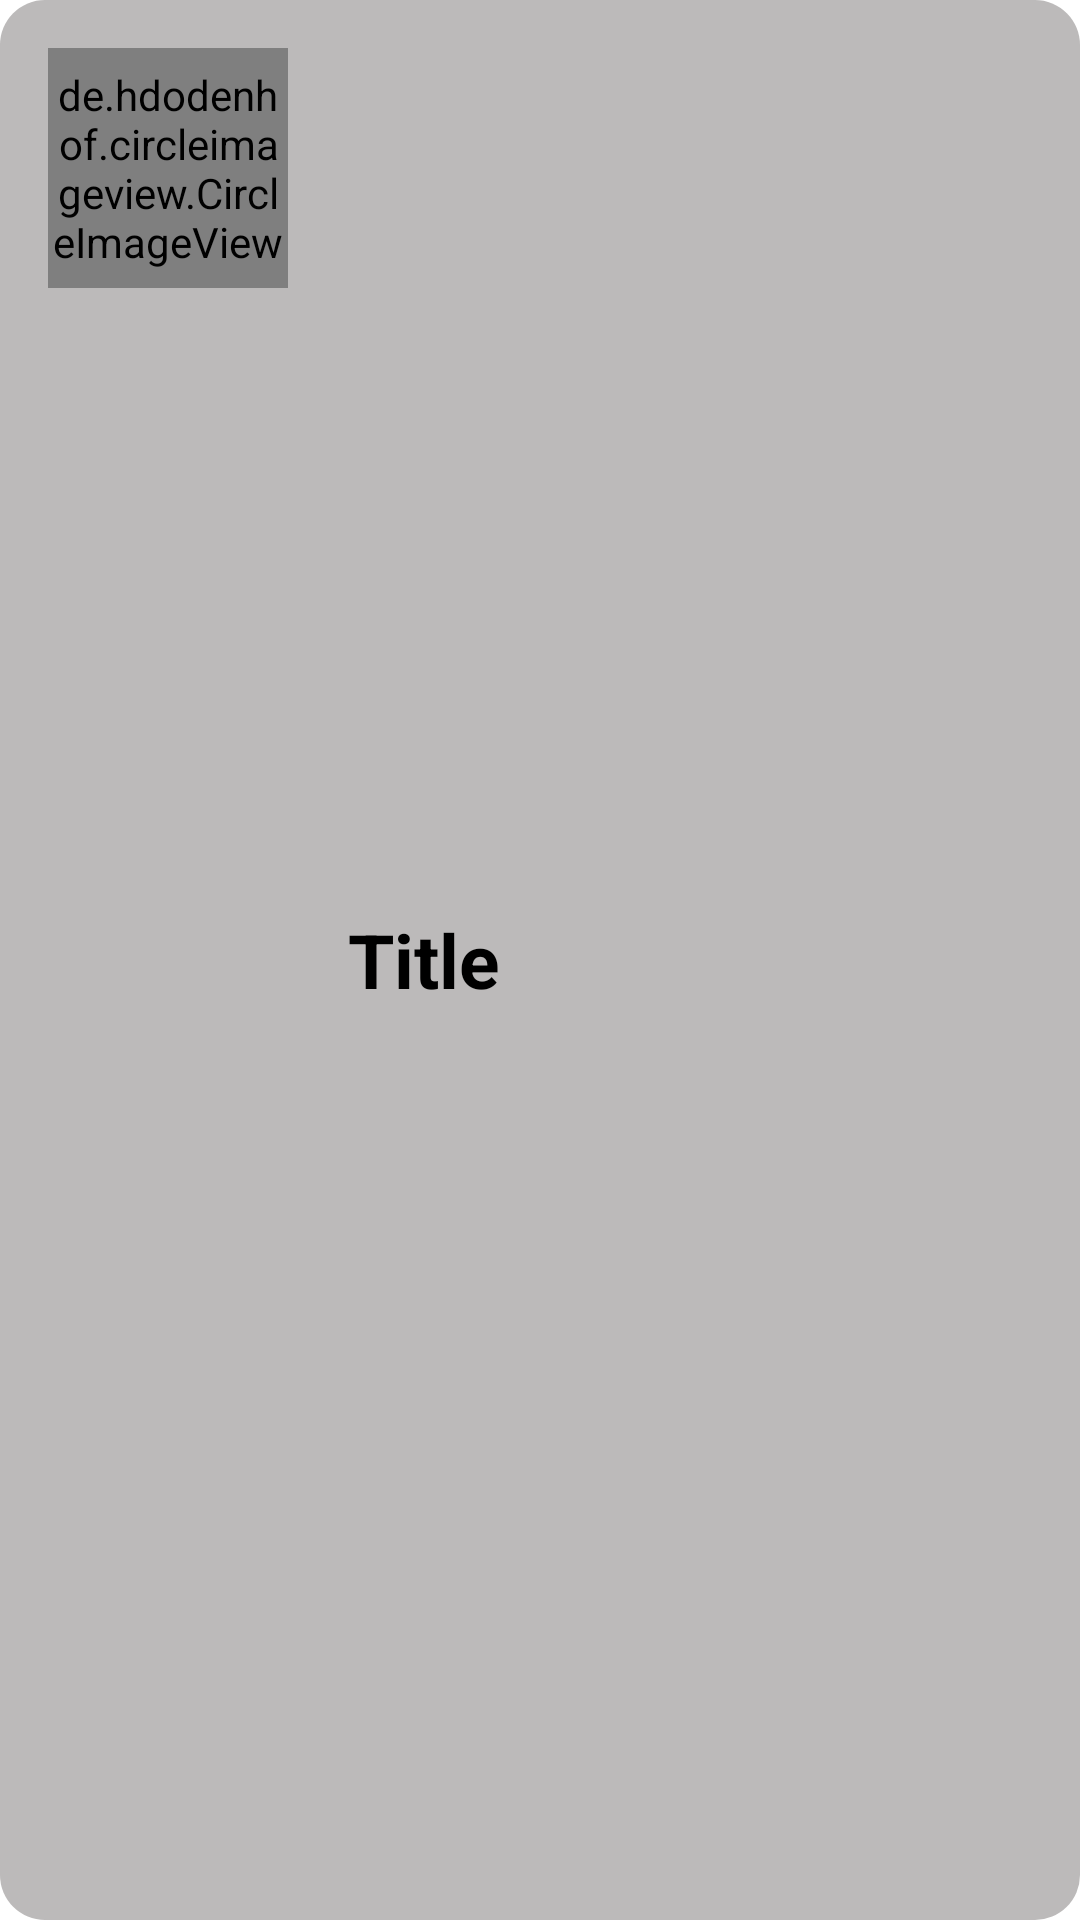

The Android layout XML behind this screen, and the referenced resources:
<!-- AndroidManifest.xml: application theme Theme.KnowledgeEnhancerQuizGame -->
<!-- res/layout/catagories_item.xml -->
<?xml version="1.0" encoding="utf-8"?>
<LinearLayout xmlns:android="http://schemas.android.com/apk/res/android"
    android:layout_width="match_parent"
    android:layout_height="wrap_content"
    android:padding="16dp"
    android:background="@drawable/catagory_corners"
    android:layout_margin="10dp"
    xmlns:app="http://schemas.android.com/apk/res-auto"
    android:orientation="horizontal">

    <de.hdodenhof.circleimageview.CircleImageView
        android:id="@+id/image_view_circle"
        android:layout_width="80dp"
        android:layout_height="80dp"
        android:src="@mipmap/ic_launcher"/>

    <TextView
        android:id="@+id/text_view_title"
        android:layout_width="0dp"
        android:layout_height="match_parent"
        android:layout_weight="1"
        android:text="Title"
        android:textColor="@color/black"
        android:textStyle="bold"
        android:textSize="25sp"
        android:layout_marginStart="10dp"
        android:layout_marginEnd="10dp"
        android:padding="10dp"
        android:gravity="center_vertical"/>

</LinearLayout>
<!-- resources referenced by this layout -->
<resources>
  <color name="black">#FF000000</color>
  <!-- drawable catagory_corners (drawable) -->
  <?xml version="1.0" encoding="utf-8"?>
  <shape xmlns:android="http://schemas.android.com/apk/res/android">
  
      <corners android:radius="15dp"/>
      <solid android:color="#BCBABA"/>
  
  </shape>
  <style name="Theme.KnowledgeEnhancerQuizGame" parent="Theme.MaterialComponents.DayNight.NoActionBar">
          
          <item name="colorPrimary">#50F5F5</item>
          <item name="colorPrimaryVariant">#50F5F5</item>
          <item name="colorOnPrimary">@color/white</item>
          
          <item name="colorSecondary">@color/teal_200</item>
          <item name="colorSecondaryVariant">@color/teal_700</item>
          <item name="colorOnSecondary">@color/black</item>
          
          <item name="android:statusBarColor" tools:targetApi="l">?attr/colorPrimaryVariant</item>
          
      </style>
  <color name="white">#FFFFFFFF</color>
  <color name="teal_200">#FF03DAC5</color>
  <color name="teal_700">#FF018786</color>
</resources>
